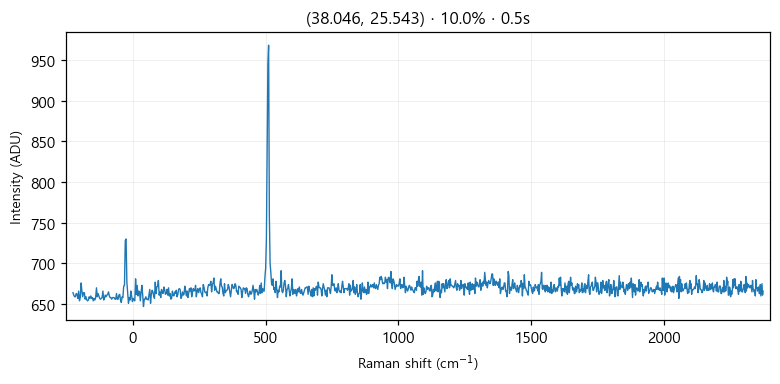

The table this chart was drawn from, first rows:
# laser_power_pct, 10.0
# exposure_time, 0.5
# laser_nm, 532
# mode, single
pixel, raman_shift_cm-1, wavelength_nm, intensity
0, -225, 525.7, 664
1, -221.9, 525.8, 661
2, -218.9, 525.9, 659
3, -215.8, 526, 659
4, -212.7, 526.1, 663
5, -209.7, 526.2, 662
6, -206.6, 526.2, 657
7, -203.5, 526.3, 666
8, -200.5, 526.4, 654
9, -197.4, 526.5, 658
10, -194.4, 526.6, 676
11, -191.3, 526.7, 666
12, -188.3, 526.7, 659
13, -185.2, 526.8, 664
14, -182.1, 526.9, 664
15, -179.1, 527, 656
16, -176, 527.1, 659
17, -173, 527.2, 655
18, -169.9, 527.3, 654
19, -166.9, 527.3, 655
20, -163.9, 527.4, 659
21, -160.8, 527.5, 657
22, -157.8, 527.6, 660
23, -154.7, 527.7, 657
24, -151.7, 527.8, 658
25, -148.6, 527.8, 654
26, -145.6, 527.9, 657
27, -142.6, 528, 655
28, -139.5, 528.1, 658
29, -136.5, 528.2, 670
30, -133.5, 528.3, 659
31, -130.4, 528.4, 663
32, -127.4, 528.4, 660
33, -124.4, 528.5, 657
34, -121.3, 528.6, 656
35, -118.3, 528.7, 657
36, -115.3, 528.8, 658
37, -112.3, 528.9, 666
38, -109.2, 528.9, 655
39, -106.2, 529, 657
40, -103.2, 529.1, 661
41, -100.2, 529.2, 659
42, -97.17, 529.3, 661
43, -94.15, 529.4, 662
44, -91.13, 529.5, 665
45, -88.12, 529.5, 660
46, -85.1, 529.6, 658
47, -82.09, 529.7, 658
48, -79.08, 529.8, 656
49, -76.07, 529.9, 658
50, -73.06, 530, 658
51, -70.05, 530, 658
52, -67.04, 530.1, 656
53, -64.03, 530.2, 656
54, -61.03, 530.3, 663
55, -58.03, 530.4, 656
... 968 more rows
